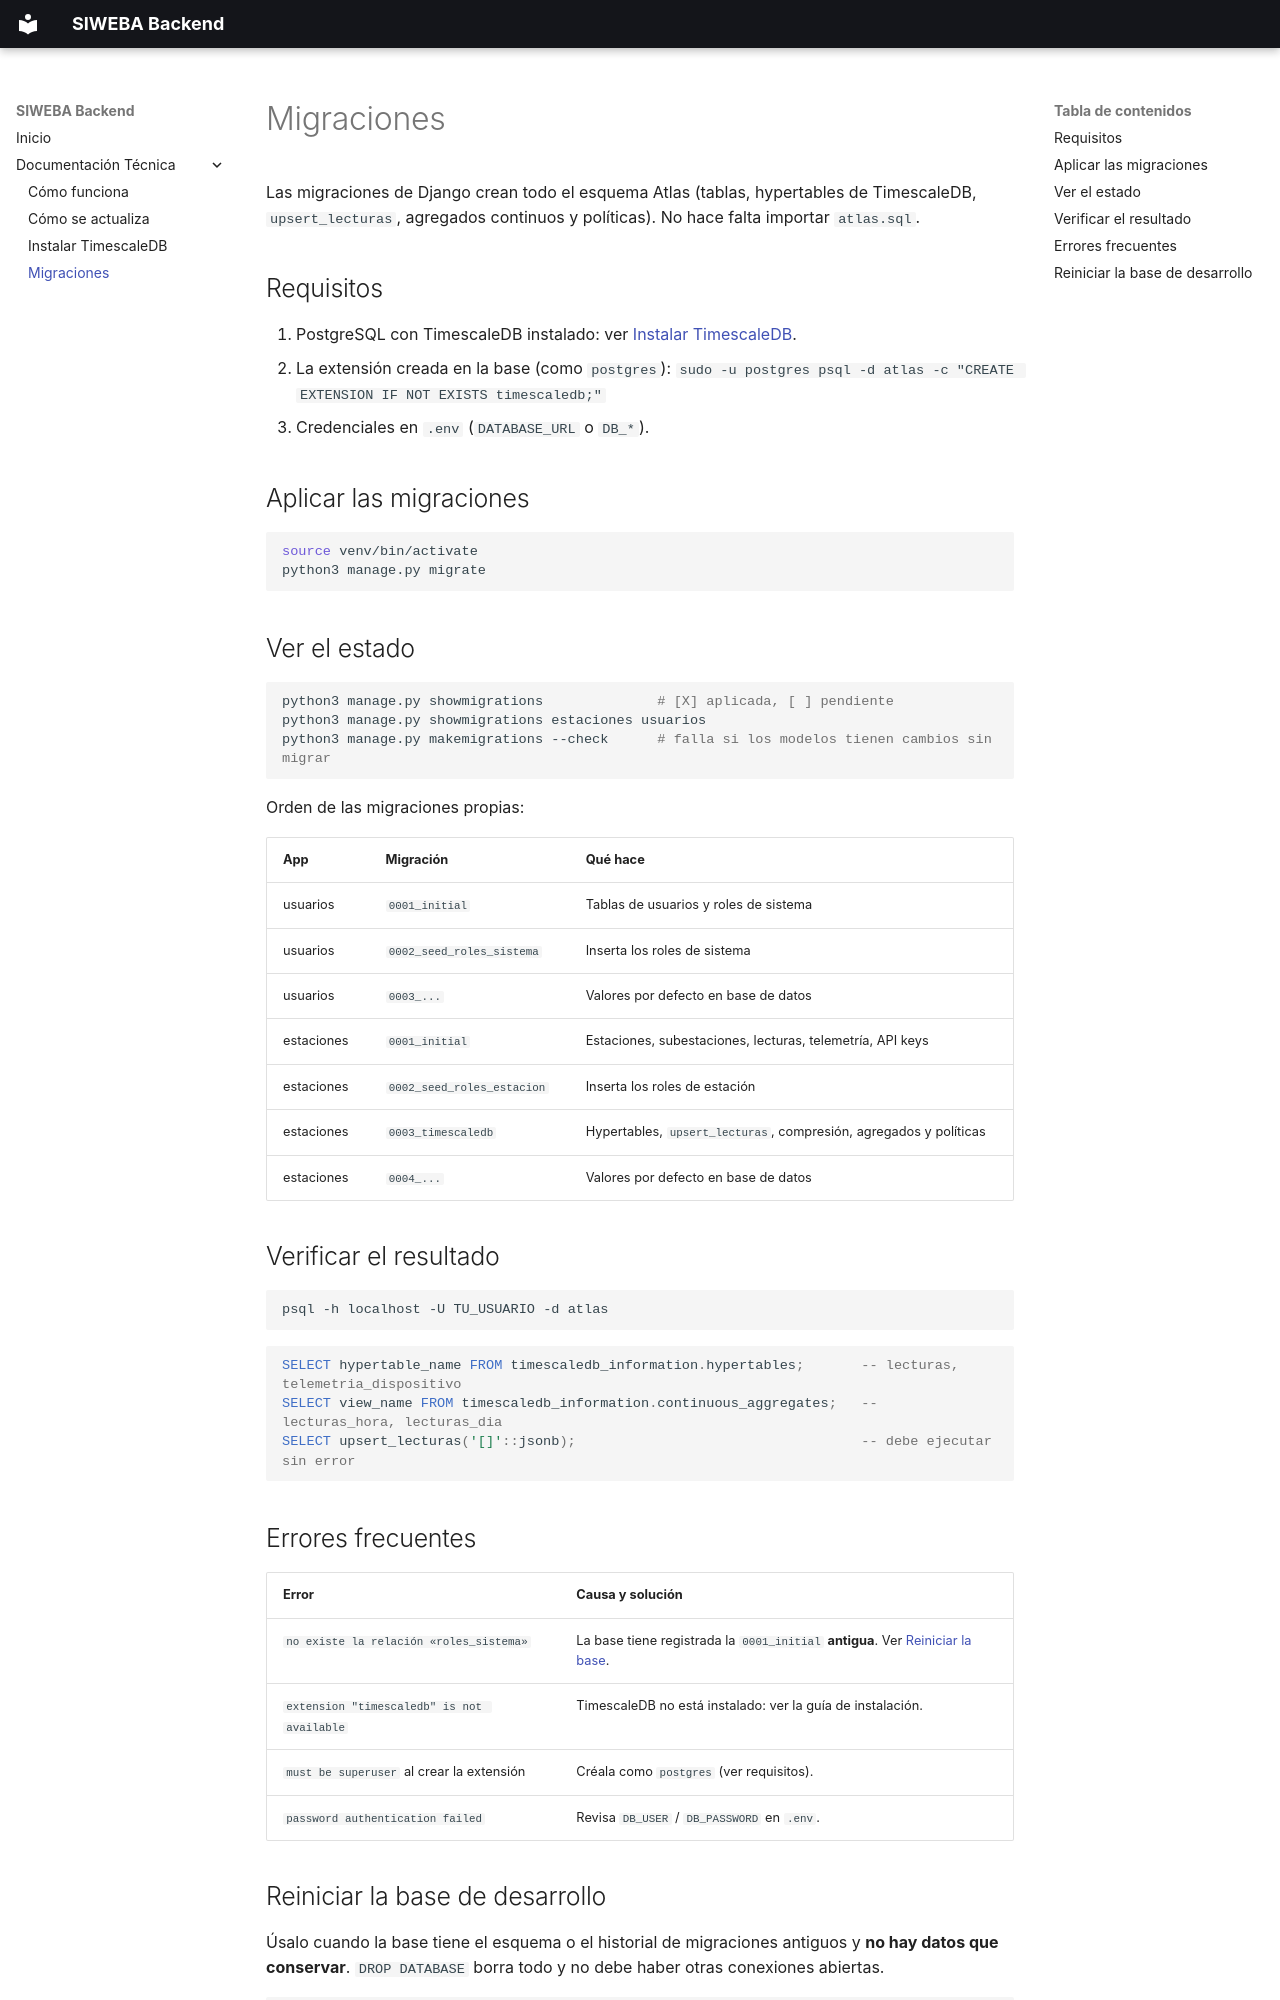

repository: SIWEBA/django-backend · page: tecnica/migraciones/index.html · generator: mkdocs

# Migraciones

Las migraciones de Django crean todo el esquema Atlas (tablas, hypertables de TimescaleDB,
`upsert_lecturas`, agregados continuos y políticas). No hace falta importar `atlas.sql`.

## Requisitos

1. PostgreSQL con TimescaleDB instalado: ver [Instalar TimescaleDB](instalar-timescaledb.md).
2. La extensión creada en la base (como `postgres`):
   `sudo -u postgres psql -d atlas -c "CREATE EXTENSION IF NOT EXISTS timescaledb;"`
3. Credenciales en `.env` (`DATABASE_URL` o `DB_*`).

## Aplicar las migraciones

```bash
source venv/bin/activate
python3 manage.py migrate
```

## Ver el estado

```bash
python3 manage.py showmigrations              # [X] aplicada, [ ] pendiente
python3 manage.py showmigrations estaciones usuarios
python3 manage.py makemigrations --check      # falla si los modelos tienen cambios sin migrar
```

Orden de las migraciones propias:

| App | Migración | Qué hace |
|-----|-----------|----------|
| usuarios | `0001_initial` | Tablas de usuarios y roles de sistema |
| usuarios | `0002_seed_roles_sistema` | Inserta los roles de sistema |
| usuarios | `0003_...` | Valores por defecto en base de datos |
| estaciones | `0001_initial` | Estaciones, subestaciones, lecturas, telemetría, API keys |
| estaciones | `0002_seed_roles_estacion` | Inserta los roles de estación |
| estaciones | `0003_timescaledb` | Hypertables, `upsert_lecturas`, compresión, agregados y políticas |
| estaciones | `0004_...` | Valores por defecto en base de datos |

## Verificar el resultado

```bash
psql -h localhost -U TU_USUARIO -d atlas
```

```sql
SELECT hypertable_name FROM timescaledb_information.hypertables;       -- lecturas, telemetria_dispositivo
SELECT view_name FROM timescaledb_information.continuous_aggregates;   -- lecturas_hora, lecturas_dia
SELECT upsert_lecturas('[]'::jsonb);                                   -- debe ejecutar sin error
```

## Errores frecuentes

| Error | Causa y solución |
|-------|------------------|
| `no existe la relación «roles_sistema»` | La base tiene registrada la `0001_initial` **antigua**. Ver [Reiniciar la base](#reiniciar-la-base-de-desarrollo). |
| `extension "timescaledb" is not available` | TimescaleDB no está instalado: ver la guía de instalación. |
| `must be superuser` al crear la extensión | Créala como `postgres` (ver requisitos). |
| `password authentication failed` | Revisa `DB_USER` / `DB_PASSWORD` en `.env`. |
